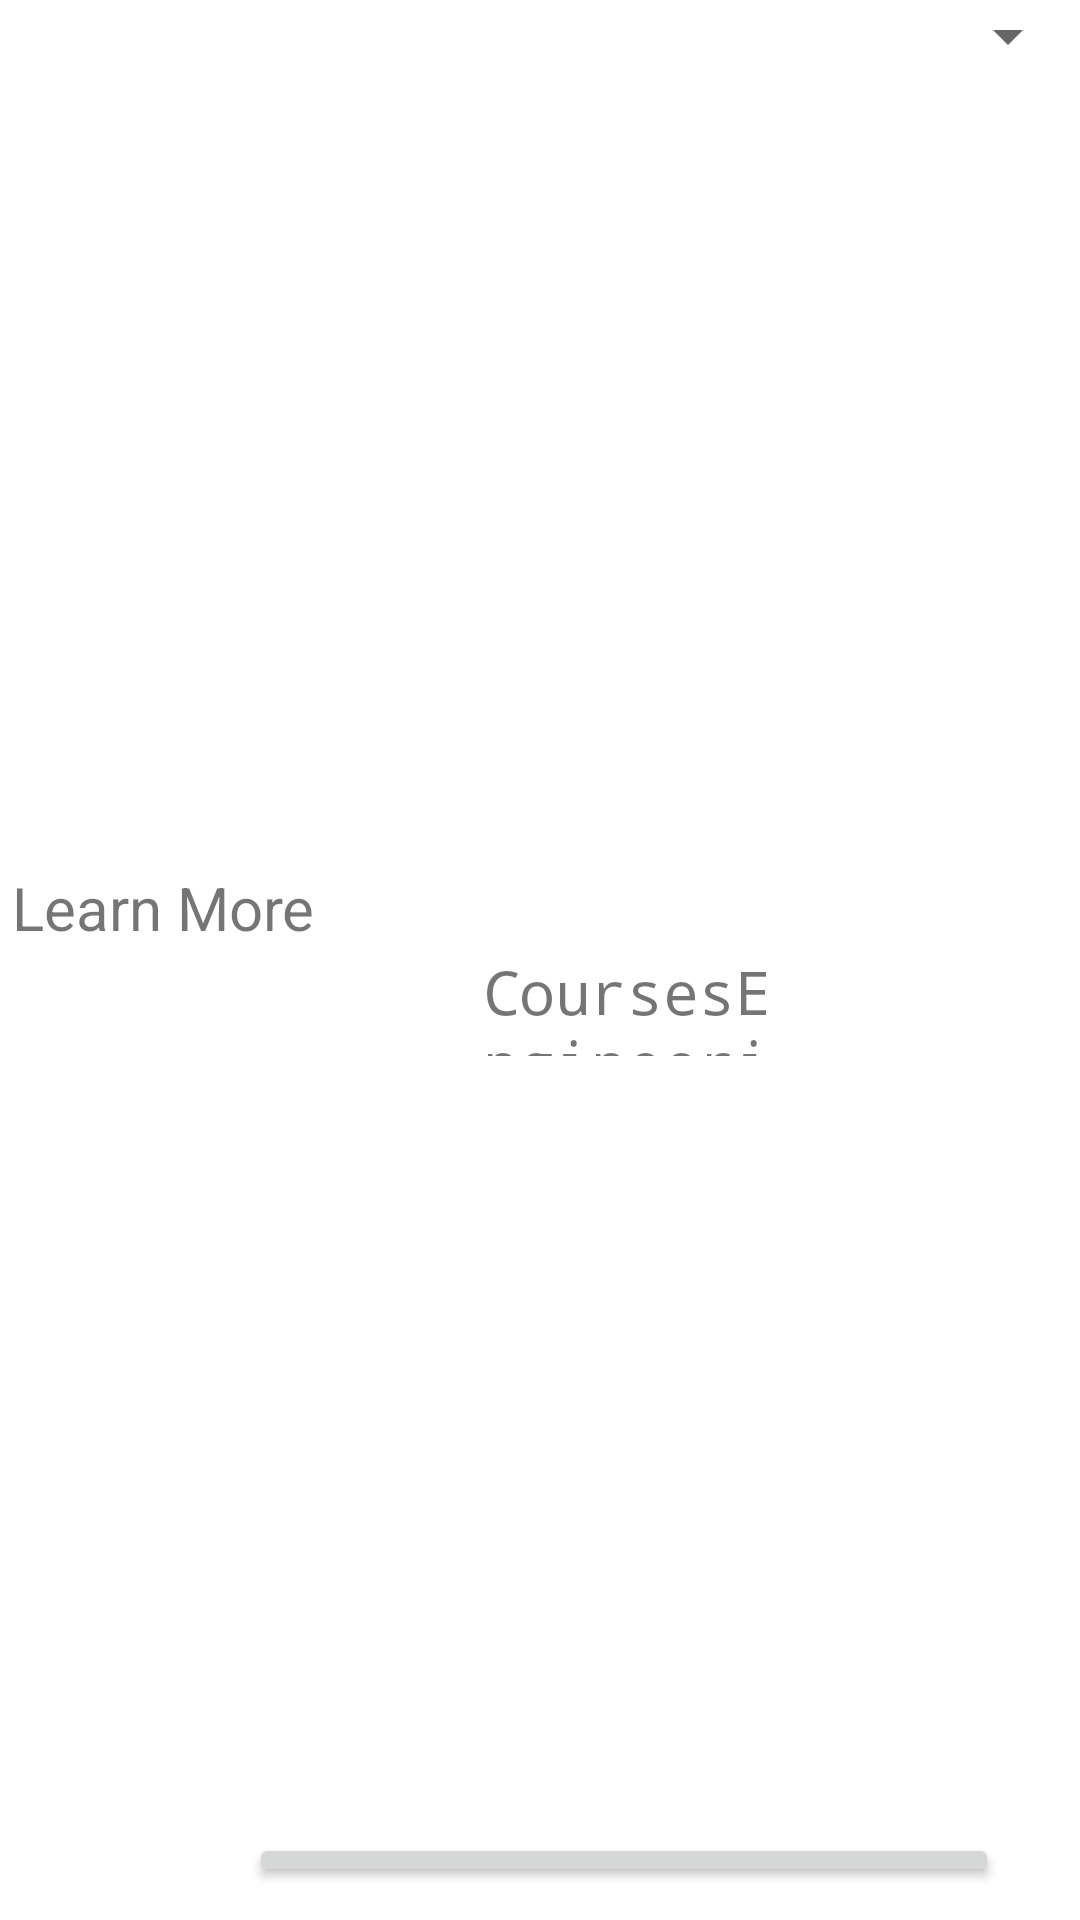

Reconstruct the res/layout file that produces this screen, plus the resources it refers to.
<!-- AndroidManifest.xml: application theme Theme.CareerApp1036568 -->
<!-- res/layout/activity_engineering.xml -->
<?xml version="1.0" encoding="utf-8"?>

<LinearLayout xmlns:android="http://schemas.android.com/apk/res/android"
    xmlns:app="http://schemas.android.com/apk/res-auto"
    xmlns:tools="http://schemas.android.com/tools"
    android:layout_width="match_parent"
    android:layout_height="match_parent"
    android:orientation="vertical"
    tools:context=".Engineering">

    <Spinner
        android:id="@+id/EngineeringSpinner"
        android:layout_width="match_parent"
        android:layout_height="wrap_content"
        android:layout_above="@+id/photoEngineering"
        android:layout_alignParentTop="true"
        android:layout_marginTop="0dp"
        android:layout_marginBottom="5dp"
        android:gravity="center"
        android:textSize="40sp"
        android:typeface="monospace" />

    <ImageView
        android:id="@+id/photoEngineering"
        android:layout_width="100dp"
        android:layout_height="150dp"
        android:layout_above="@+id/CourseDescriptionEngineering"
        android:layout_alignParentStart="true"
        android:layout_alignParentLeft="true"
        android:layout_alignParentEnd="true"
        android:layout_alignParentRight="true"
        android:layout_marginStart="155dp"
        android:layout_marginLeft="155dp"
        android:layout_marginEnd="155dp"
        android:layout_marginRight="155dp"
        android:layout_marginBottom="5dp" />


    <TextView
        android:id="@+id/CourseDescriptionEngineering"
        android:layout_width="match_parent"
        android:layout_height="100dp"
        android:layout_above="@+id/LearnMoreEngineering"
        android:layout_marginBottom="5dp"
        android:scrollbars="vertical"
        android:textSize="20sp" />

    <TextView
        android:id="@+id/LearnMoreEngineering"
        android:layout_width="200dp"
        android:layout_height="wrap_content"
        android:layout_above="@+id/CoursesEngineering"
        android:layout_alignParentStart="true"
        android:layout_alignParentLeft="true"
        android:layout_alignParentEnd="true"
        android:layout_alignParentRight="true"
        android:layout_marginStart="4dp"
        android:layout_marginLeft="4dp"
        android:layout_marginEnd="207dp"
        android:layout_marginRight="207dp"
        android:layout_marginBottom="1dp"
        android:text="Learn More"
        android:textSize="20sp" />

    <TextView
        android:id="@+id/CoursesEngineering"
        android:layout_width="100dp"
        android:layout_height="35dp"
        android:layout_above="@+id/professional"
        android:layout_alignParentStart="true"
        android:layout_alignParentLeft="true"
        android:layout_alignParentEnd="true"
        android:layout_alignParentRight="true"
        android:layout_marginStart="159dp"
        android:layout_marginLeft="159dp"
        android:layout_marginEnd="151dp"
        android:layout_marginRight="151dp"
        android:layout_marginBottom="259dp"
        android:gravity="center"
        android:text="CoursesEngineering"
        android:textSize="20sp"
        android:typeface="monospace" />


    <Button
        android:id="@+id/professional"
        android:layout_width="250dp"
        android:layout_height="wrap_content"
        android:layout_alignParentStart="true"
        android:layout_alignParentLeft="true"
        android:layout_alignParentEnd="true"
        android:layout_alignParentRight="true"
        android:layout_alignParentBottom="true"
        android:layout_marginStart="83dp"
        android:layout_marginLeft="83dp"
        android:layout_marginEnd="79dp"
        android:layout_marginRight="79dp"
        android:layout_marginBottom="11dp"
        android:text="Find Professionals"
        tools:layout_editor_absoluteX="203dp"
        tools:layout_editor_absoluteY="677dp" />

</LinearLayout>
<!-- resources referenced by this layout -->
<resources>
  <style name="Theme.CareerApp1036568" parent="Theme.MaterialComponents.DayNight.DarkActionBar">
          
          <item name="colorPrimary">@color/purple_500</item>
          <item name="colorPrimaryVariant">@color/purple_700</item>
          <item name="colorOnPrimary">@color/white</item>
          
          <item name="colorSecondary">@color/teal_200</item>
          <item name="colorSecondaryVariant">@color/teal_700</item>
          <item name="colorOnSecondary">@color/black</item>
          
          <item name="android:statusBarColor" tools:targetApi="l">?attr/colorPrimaryVariant</item>
          
      </style>
  <!-- not gathered from this repository: default colours our renderer supplied (Android Studio template values) -->
  <color name="purple_500">#FF6200EE</color>
  <color name="purple_700">#FF3700B3</color>
  <color name="teal_200">#FF03DAC5</color>
  <color name="teal_700">#FF018786</color>
  <color name="black">#FF000000</color>
  <color name="white">#FFFFFFFF</color>
</resources>
